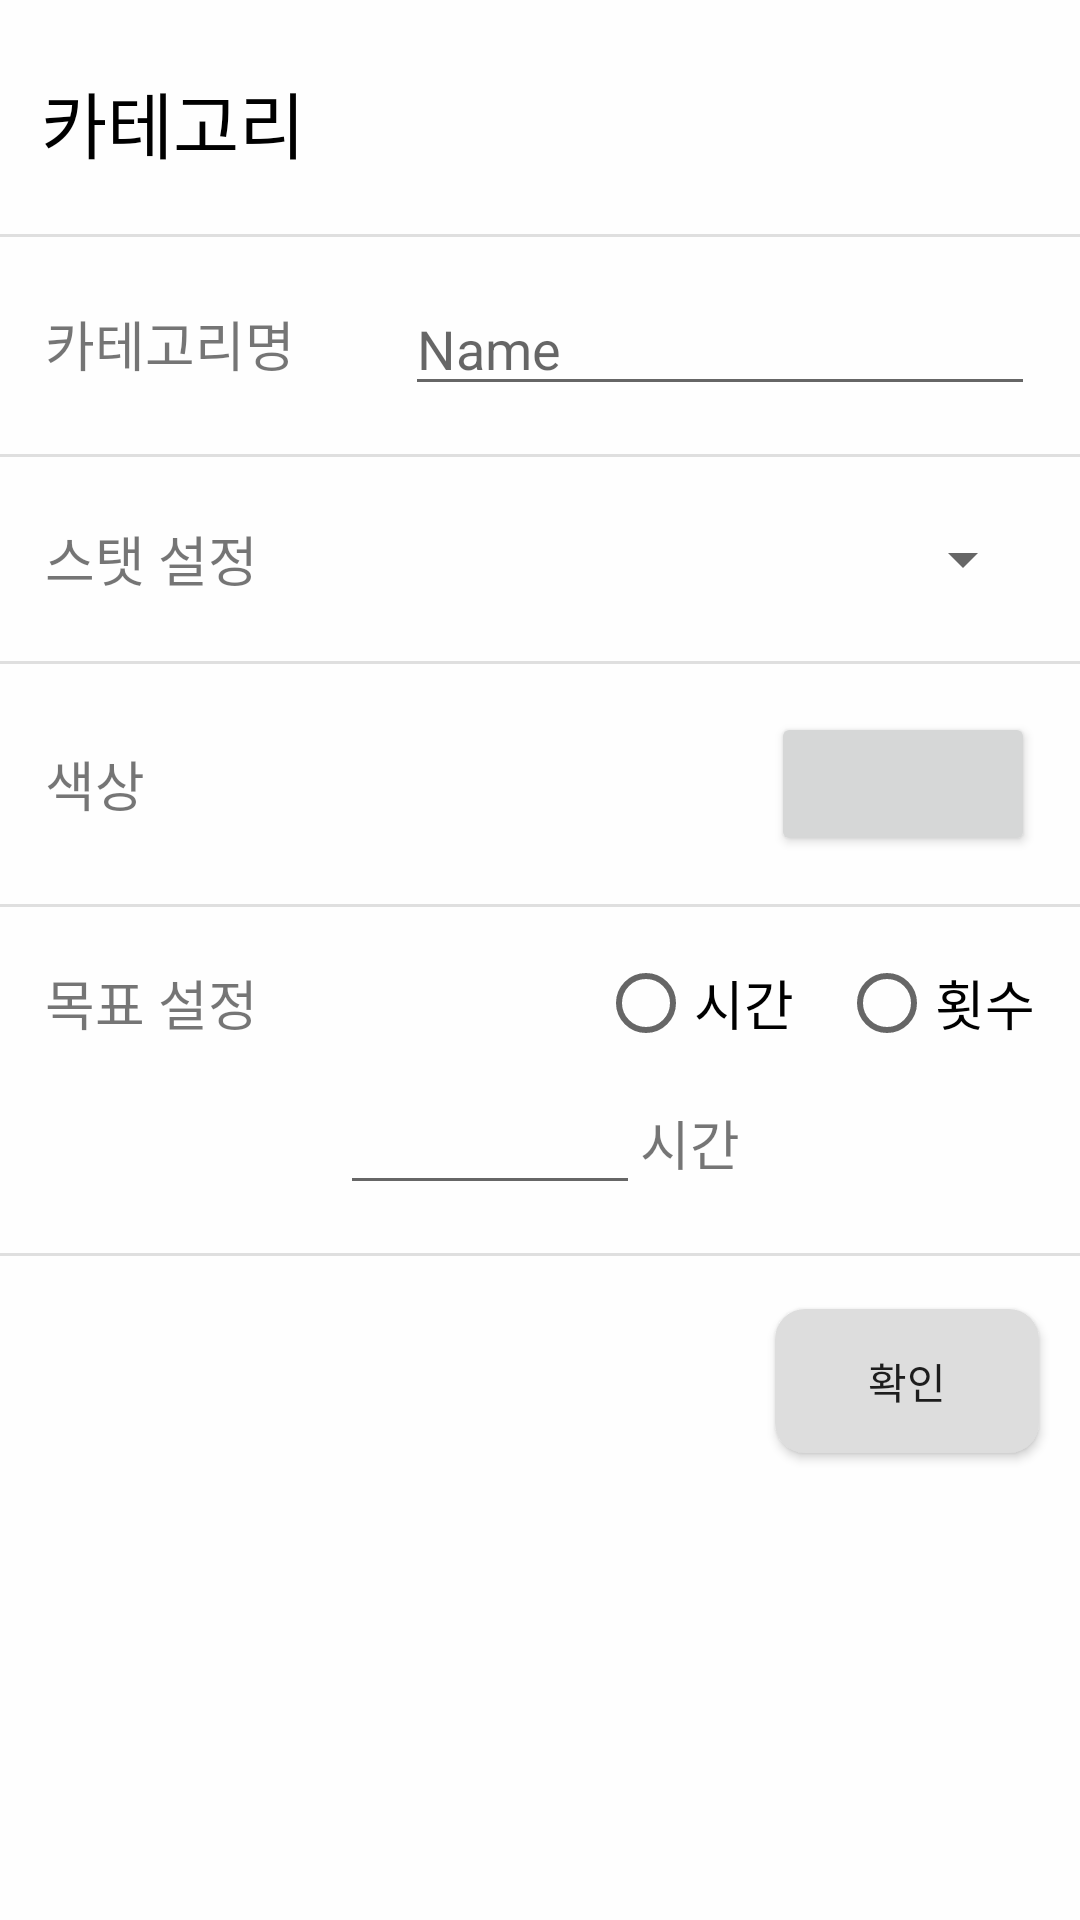

Write the Android layout XML for this screen, with the resource values it uses.
<!-- AndroidManifest.xml: application theme Theme.RoutinePartner -->
<!-- res/layout/activity_set_category.xml -->
<?xml version="1.0" encoding="utf-8"?>
<androidx.constraintlayout.widget.ConstraintLayout xmlns:android="http://schemas.android.com/apk/res/android"
    xmlns:app="http://schemas.android.com/apk/res-auto"
    xmlns:tools="http://schemas.android.com/tools"
    android:layout_width="match_parent"
    android:layout_height="match_parent"
    tools:context=".SetCategoryActivity"
    android:background="#FEFEFE">

    <LinearLayout
        android:id="@+id/linearLayout2"
        android:layout_width="match_parent"
        android:layout_height="wrap_content"
        android:layout_marginTop="16dp"
        android:orientation="horizontal"
        app:layout_constraintEnd_toEndOf="parent"
        app:layout_constraintStart_toStartOf="parent"
        app:layout_constraintTop_toTopOf="@+id/divider5">

        <TextView
            android:id="@+id/CategoryName"
            android:layout_width="wrap_content"
            android:layout_height="wrap_content"
            android:text="카테고리명"
            android:textSize="18sp"
            android:layout_gravity="center_vertical"
            android:layout_marginStart="15dp" />

        <View
            android:layout_width="0dp"
            android:layout_height="0dp"
            android:layout_weight="1"/>

        <EditText
            android:id="@+id/EditCategoryName"
            android:layout_width="wrap_content"
            android:layout_height="wrap_content"
            android:ems="10"
            android:inputType="textPersonName"
            android:hint="Name"
            android:layout_gravity="end"
            android:layout_marginEnd="15dp"/>
    </LinearLayout>

    <TextView
        android:id="@+id/Category"
        android:layout_width="wrap_content"
        android:layout_height="wrap_content"
        android:text="카테고리"
        android:textColor="@color/black"
        android:textSize="24sp"
        app:layout_constraintBottom_toBottomOf="parent"
        app:layout_constraintEnd_toEndOf="parent"
        app:layout_constraintHorizontal_bias="0.05"
        app:layout_constraintStart_toStartOf="parent"
        app:layout_constraintTop_toTopOf="parent"
        app:layout_constraintVertical_bias="0.038" />

    <Button
        android:id="@+id/CheckBtn"
        android:layout_width="wrap_content"
        android:layout_height="wrap_content"
        android:text="확인"
        app:layout_constraintBottom_toBottomOf="parent"
        app:layout_constraintEnd_toEndOf="parent"
        app:layout_constraintHorizontal_bias="0.95"
        app:layout_constraintStart_toStartOf="parent"
        app:layout_constraintTop_toBottomOf="@+id/divider7"
        app:layout_constraintVertical_bias="0.101"
        android:background="@drawable/button_square"/>

    <View
        android:id="@+id/divider"
        android:layout_width="match_parent"
        android:layout_height="1dp"
        android:layout_marginTop="16dp"
        android:background="?android:attr/listDivider"
        app:layout_constraintEnd_toEndOf="parent"
        app:layout_constraintStart_toStartOf="parent"
        app:layout_constraintTop_toBottomOf="@+id/linearLayout2" />

    <View
        android:id="@+id/divider2"
        android:layout_width="match_parent"
        android:layout_height="1dp"
        android:layout_marginTop="16dp"
        android:background="?android:attr/listDivider"
        app:layout_constraintEnd_toEndOf="parent"
        app:layout_constraintStart_toStartOf="parent"
        app:layout_constraintTop_toBottomOf="@+id/linearLayout3" />

    <View
        android:id="@+id/divider3"
        android:layout_width="match_parent"
        android:layout_height="1dp"
        android:layout_marginTop="16dp"
        android:background="?android:attr/listDivider"
        app:layout_constraintEnd_toEndOf="parent"
        app:layout_constraintStart_toStartOf="parent"
        app:layout_constraintTop_toBottomOf="@+id/linearLayout4" />

    <View
        android:id="@+id/divider5"
        android:layout_width="match_parent"
        android:layout_height="1dp"
        android:layout_marginTop="20dp"
        android:background="?android:attr/listDivider"
        app:layout_constraintEnd_toEndOf="parent"
        app:layout_constraintStart_toStartOf="parent"
        app:layout_constraintTop_toBottomOf="@+id/Category" />

    <View
        android:id="@+id/divider7"
        android:layout_width="match_parent"
        android:layout_height="1dp"
        android:layout_marginTop="16dp"
        android:background="?android:attr/listDivider"
        app:layout_constraintEnd_toEndOf="parent"
        app:layout_constraintStart_toStartOf="parent"
        app:layout_constraintTop_toBottomOf="@+id/linearLayout5" />

    <LinearLayout
        android:id="@+id/linearLayout3"
        android:layout_width="match_parent"
        android:layout_height="wrap_content"
        android:layout_marginTop="16dp"
        android:orientation="horizontal"
        app:layout_constraintEnd_toEndOf="parent"
        app:layout_constraintStart_toStartOf="parent"
        app:layout_constraintTop_toBottomOf="@+id/divider">

        <TextView
            android:id="@+id/Stat"
            android:layout_width="wrap_content"
            android:layout_height="wrap_content"
            android:text="스탯 설정"
            android:textSize="18sp"
            android:layout_marginStart="15dp"
            android:layout_gravity="center_vertical"/>

        <View
            android:layout_width="0dp"
            android:layout_height="0dp"
            android:layout_weight="1"/>

        <Spinner
            android:id="@+id/StatSpinner"
            android:layout_width="150dp"
            android:layout_height="36dp"
            android:layout_gravity="end"
            android:layout_marginEnd="15dp"/>

    </LinearLayout>

    <LinearLayout
        android:id="@+id/linearLayout4"
        android:layout_width="match_parent"
        android:layout_height="wrap_content"
        android:layout_marginTop="16dp"
        android:orientation="horizontal"
        app:layout_constraintEnd_toEndOf="parent"
        app:layout_constraintStart_toStartOf="parent"
        app:layout_constraintTop_toBottomOf="@+id/divider2">

        <TextView
            android:id="@+id/Color"
            android:layout_width="wrap_content"
            android:layout_height="wrap_content"
            android:text="색상"
            android:textSize="18sp"
            android:layout_gravity="center_vertical"
            android:layout_marginStart="15dp"/>

        <View
            android:layout_width="0dp"
            android:layout_height="0dp"
            android:layout_weight="1"/>

        <Button
            android:id="@+id/SetColorBtn"
            android:layout_width="wrap_content"
            android:layout_height="wrap_content"
            android:layout_gravity="end"
            android:layout_marginEnd="15dp"/>

    </LinearLayout>

    <LinearLayout
        android:id="@+id/linearLayout5"
        android:layout_width="match_parent"
        android:layout_height="wrap_content"
        android:layout_marginTop="16dp"
        android:orientation="vertical"
        app:layout_constraintEnd_toEndOf="parent"
        app:layout_constraintTop_toBottomOf="@+id/divider3">

        <LinearLayout
            android:layout_width="match_parent"
            android:layout_height="wrap_content"
            android:orientation="horizontal">

            <TextView
                android:id="@+id/Goal"
                android:layout_width="wrap_content"
                android:layout_height="wrap_content"
                android:text="목표 설정"
                android:textSize="18sp"
                android:layout_gravity="center_vertical"
                android:layout_marginStart="15dp"/>

            <View
                android:layout_width="0dp"
                android:layout_height="0dp"
                android:layout_weight="1"/>

            <RadioGroup
                android:id="@+id/RadioGroup"
                android:layout_width="wrap_content"
                android:layout_height="wrap_content"
                android:layout_gravity="end"
                android:layout_marginEnd="15dp"
                android:orientation="horizontal">

                <RadioButton
                    android:id="@+id/RbuttonTime"
                    android:layout_width="wrap_content"
                    android:layout_height="wrap_content"
                    android:layout_marginEnd="15dp"
                    android:text="시간"
                    android:textSize="18sp" />

                <RadioButton
                    android:id="@+id/RbuttonNum"
                    android:layout_width="wrap_content"
                    android:layout_height="wrap_content"
                    android:text="횟수"
                    android:textSize="18sp" />
            </RadioGroup>

        </LinearLayout>

        <LinearLayout
            android:layout_width="match_parent"
            android:layout_height="wrap_content"
            android:orientation="horizontal"
            android:gravity="center_horizontal"
            android:layout_marginTop="10dp">

            <EditText
                android:id="@+id/GoalData"
                android:layout_width="100dp"
                android:layout_height="wrap_content"
                android:layout_gravity="center_vertical"
                android:gravity="center"
                android:ems="10"
                android:inputType="number" />

            <TextView
                android:id="@+id/GoalText"
                android:layout_width="wrap_content"
                android:layout_height="wrap_content"
                android:text="시간"
                android:textSize="18sp"
                android:layout_gravity="center_vertical"/>
        </LinearLayout>
    </LinearLayout>

</androidx.constraintlayout.widget.ConstraintLayout>
<!-- resources referenced by this layout -->
<resources>
  <color name="black">#FF000000</color>
  <!-- drawable button_square (drawable-v24) -->
  <?xml version="1.0" encoding="utf-8"?>
  <shape xmlns:android="http://schemas.android.com/apk/res/android"
      android:shape="rectangle"
      android:padding="10dp">
      <solid android:color="#DDDDDD"></solid>
      <corners
          android:bottomLeftRadius="10dp"
          android:bottomRightRadius="10dp"
          android:topLeftRadius="10dp"
          android:topRightRadius="10dp"></corners>
      <stroke android:width="0dp"
          android:color="#BDBDBD"></stroke>
  </shape>
  <style name="Theme.RoutinePartner" parent="Theme.AppCompat.DayNight">
          
          <item name="colorPrimary">#343434</item>
          <item name="colorPrimaryVariant">#343434</item>
          <item name="colorOnPrimary">#343434</item>
          <item name="colorPrimaryDark">#343434</item>
          <item name="android:statusBarColor">#FEFEFE</item>
          
          <item name="colorSecondary">@color/teal_200</item>
          <item name="colorSecondaryVariant">@color/teal_700</item>
          <item name="colorOnSecondary">@color/black</item>
          
          
          <item name="windowNoTitle">true</item>
          <item name="android:windowLightStatusBar">true</item>
      </style>
  <color name="teal_200">#FF03DAC5</color>
  <color name="teal_700">#FF018786</color>
</resources>
